Photos from the image-classification dataset "Assignment_2" in the GitHub repository minhnguyen061200/COMP_SCI_7318_Assignments. Its 9 classes are: altar, apse, bell tower, dome interior, dome exterior, flying buttress, gargoyle, stained glass, vault.

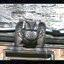
Label: gargoyle

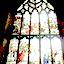
Label: stained glass

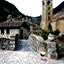
Label: bell tower

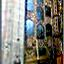
Label: altar

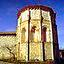
Label: apse

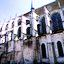
Label: flying buttress
